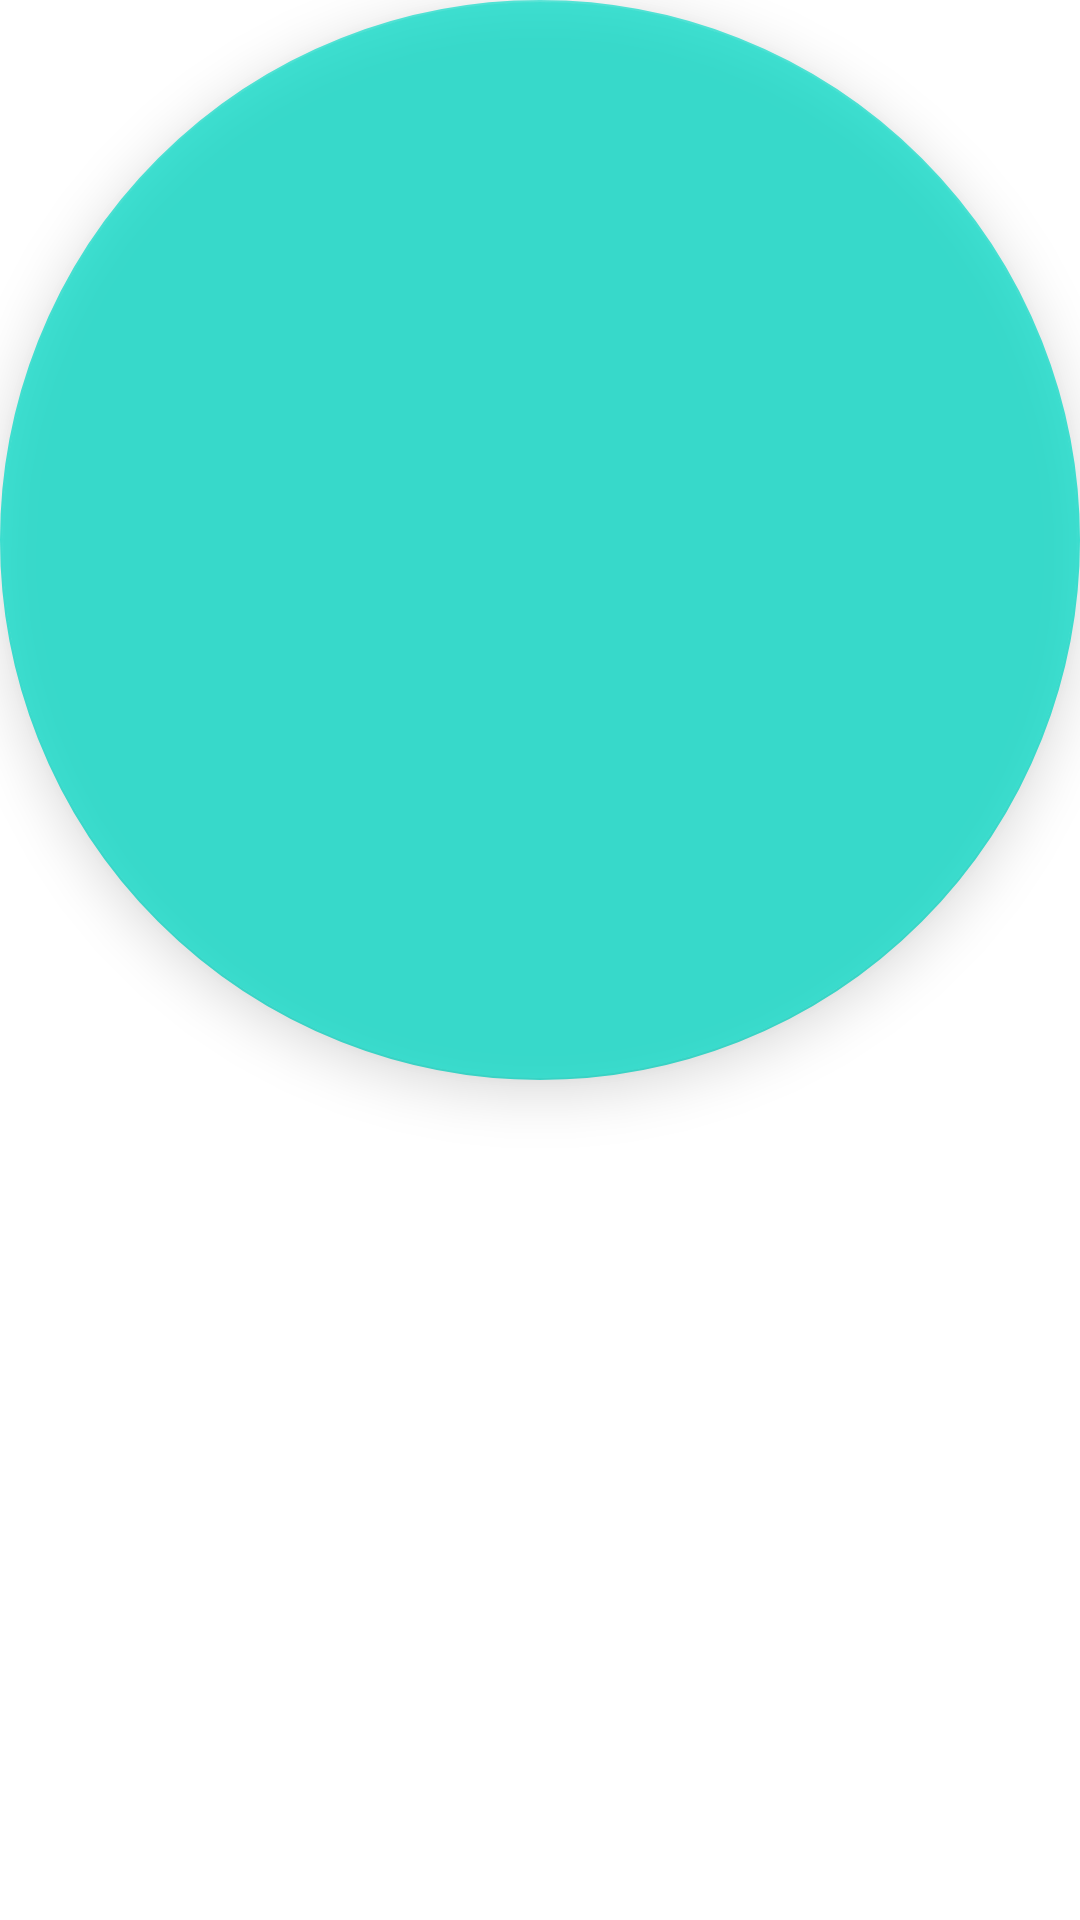

Layout XML and referenced resources for this Android screen:
<!-- AndroidManifest.xml: fallback theme Theme.MaterialComponents.DayNight.NoActionBar -->
<!-- res/layout/inclay_base_fab_movable.xml -->
<?xml version="1.0" encoding="utf-8"?>
<com.google.android.material.floatingactionbutton.FloatingActionButton xmlns:android="http://schemas.android.com/apk/res/android"
    xmlns:app="http://schemas.android.com/apk/res-auto"
    android:id="@+id/FloatingActionButton_Movable"
    android:layout_width="wrap_content"
    android:layout_height="wrap_content"
    android:layout_margin="@dimen/Com_TribblePadding"

    android:alpha="0.75"
    android:clickable="true"
    android:contentDescription="@string/Button_MoreActions"
    android:focusable="true"
    android:visibility="visible"

    app:elevation="10dp"
    app:fabSize="normal"
    app:layout_anchorGravity="bottom|right"
    app:maxImageSize="@dimen/Com_HeaderMinHeight"
    app:pressedTranslationZ="2dp"
    app:shapeAppearanceOverlay="@style/FloatingActionButtonCircleStyle"
    app:srcCompat="@drawable/ic_more_horiz"
    app:tint="?attr/colorOnPrimary"/>
<!-- resources referenced by this layout -->
<resources>
  <dimen name="Com_HeaderMinHeight">32dp</dimen>
  <dimen name="Com_TribblePadding">18dp</dimen>
  <!-- drawable ic_more_horiz (drawable) -->
  <vector xmlns:android="http://schemas.android.com/apk/res/android"
      android:height="24dp"
      android:viewportHeight="24" android:viewportWidth="24" android:width="24dp">
        
      <path android:fillColor="?attr/colorOnPrimary" android:pathData="M6,10c-1.1,0 -2,0.9 -2,2s0.9,2 2,2 2,-0.9 2,-2 -0.9,-2 -2,-2zM18,10c-1.1,0 -2,0.9 -2,2s0.9,2 2,2 2,-0.9 2,-2 -0.9,-2 -2,-2zM12,10c-1.1,0 -2,0.9 -2,2s0.9,2 2,2 2,-0.9 2,-2 -0.9,-2 -2,-2z"/>
      
  </vector>
  <string name="Button_MoreActions">Trình đơn ngữ cảnh</string>
  <style name="FloatingActionButtonCircleStyle">
          <item name="cornerFamily">rounded</item>
          <item name="cornerSize">50%</item>
      </style>
</resources>
